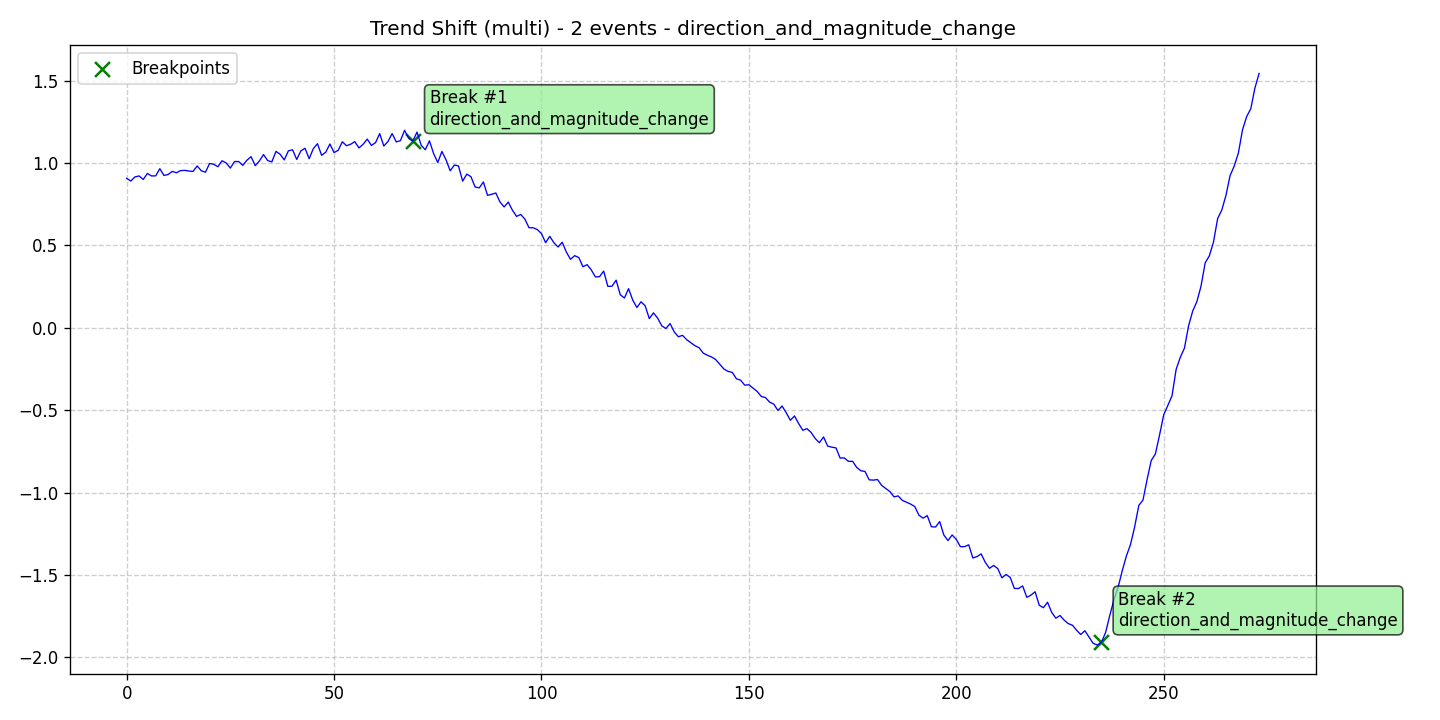

Values plotted in this chart, from the file beside it:
data, stationary, det_lin_up, det_lin_down, det_quad, det_cubic, det_exp, det_damped, stoc_trend, volatility, single_seas, multiple_seas, point_anom_single, point_anom_multi, collect_anom, context_anom, mean_shift, var_shift, trend_shift, date, is_break, is_anomaly, is_multi, location_beginning
0.9065, 0, 0, 0, 0, 0, 0, 0, 0, 0, 0, 0, 0, 0, 0, 0, 0, 0, 1, 2020-01-01, 0, 0, 1, 0
0.8903, 0, 0, 0, 0, 0, 0, 0, 0, 0, 0, 0, 0, 0, 0, 0, 0, 0, 1, 2020-01-02, 0, 0, 1, 0
0.9152, 0, 0, 0, 0, 0, 0, 0, 0, 0, 0, 0, 0, 0, 0, 0, 0, 0, 1, 2020-01-03, 0, 0, 1, 0
0.9214, 0, 0, 0, 0, 0, 0, 0, 0, 0, 0, 0, 0, 0, 0, 0, 0, 0, 1, 2020-01-04, 0, 0, 1, 0
0.8997, 0, 0, 0, 0, 0, 0, 0, 0, 0, 0, 0, 0, 0, 0, 0, 0, 0, 1, 2020-01-05, 0, 0, 1, 0
0.9364, 0, 0, 0, 0, 0, 0, 0, 0, 0, 0, 0, 0, 0, 0, 0, 0, 0, 1, 2020-01-06, 0, 0, 1, 0
0.9212, 0, 0, 0, 0, 0, 0, 0, 0, 0, 0, 0, 0, 0, 0, 0, 0, 0, 1, 2020-01-07, 0, 0, 1, 0
0.9217, 0, 0, 0, 0, 0, 0, 0, 0, 0, 0, 0, 0, 0, 0, 0, 0, 0, 1, 2020-01-08, 0, 0, 1, 0
0.9653, 0, 0, 0, 0, 0, 0, 0, 0, 0, 0, 0, 0, 0, 0, 0, 0, 0, 1, 2020-01-09, 0, 0, 1, 0
0.9242, 0, 0, 0, 0, 0, 0, 0, 0, 0, 0, 0, 0, 0, 0, 0, 0, 0, 1, 2020-01-10, 0, 0, 1, 0
0.93, 0, 0, 0, 0, 0, 0, 0, 0, 0, 0, 0, 0, 0, 0, 0, 0, 0, 1, 2020-01-11, 0, 0, 1, 0
0.9491, 0, 0, 0, 0, 0, 0, 0, 0, 0, 0, 0, 0, 0, 0, 0, 0, 0, 1, 2020-01-12, 0, 0, 1, 0
0.9405, 0, 0, 0, 0, 0, 0, 0, 0, 0, 0, 0, 0, 0, 0, 0, 0, 0, 1, 2020-01-13, 0, 0, 1, 0
0.9535, 0, 0, 0, 0, 0, 0, 0, 0, 0, 0, 0, 0, 0, 0, 0, 0, 0, 1, 2020-01-14, 0, 0, 1, 0
0.9551, 0, 0, 0, 0, 0, 0, 0, 0, 0, 0, 0, 0, 0, 0, 0, 0, 0, 1, 2020-01-15, 0, 0, 1, 0
0.951, 0, 0, 0, 0, 0, 0, 0, 0, 0, 0, 0, 0, 0, 0, 0, 0, 0, 1, 2020-01-16, 0, 0, 1, 0
0.9486, 0, 0, 0, 0, 0, 0, 0, 0, 0, 0, 0, 0, 0, 0, 0, 0, 0, 1, 2020-01-17, 0, 0, 1, 0
0.9818, 0, 0, 0, 0, 0, 0, 0, 0, 0, 0, 0, 0, 0, 0, 0, 0, 0, 1, 2020-01-18, 0, 0, 1, 0
0.9527, 0, 0, 0, 0, 0, 0, 0, 0, 0, 0, 0, 0, 0, 0, 0, 0, 0, 1, 2020-01-19, 0, 0, 1, 0
0.9439, 0, 0, 0, 0, 0, 0, 0, 0, 0, 0, 0, 0, 0, 0, 0, 0, 0, 1, 2020-01-20, 0, 0, 1, 0
0.9971, 0, 0, 0, 0, 0, 0, 0, 0, 0, 0, 0, 0, 0, 0, 0, 0, 0, 1, 2020-01-21, 0, 0, 1, 0
0.9917, 0, 0, 0, 0, 0, 0, 0, 0, 0, 0, 0, 0, 0, 0, 0, 0, 0, 1, 2020-01-22, 0, 0, 1, 0
0.9772, 0, 0, 0, 0, 0, 0, 0, 0, 0, 0, 0, 0, 0, 0, 0, 0, 0, 1, 2020-01-23, 0, 0, 1, 0
1.013, 0, 0, 0, 0, 0, 0, 0, 0, 0, 0, 0, 0, 0, 0, 0, 0, 0, 1, 2020-01-24, 0, 0, 1, 0
0.9999, 0, 0, 0, 0, 0, 0, 0, 0, 0, 0, 0, 0, 0, 0, 0, 0, 0, 1, 2020-01-25, 0, 0, 1, 0
0.969, 0, 0, 0, 0, 0, 0, 0, 0, 0, 0, 0, 0, 0, 0, 0, 0, 0, 1, 2020-01-26, 0, 0, 1, 0
1.009, 0, 0, 0, 0, 0, 0, 0, 0, 0, 0, 0, 0, 0, 0, 0, 0, 0, 1, 2020-01-27, 0, 0, 1, 0
1.009, 0, 0, 0, 0, 0, 0, 0, 0, 0, 0, 0, 0, 0, 0, 0, 0, 0, 1, 2020-01-28, 0, 0, 1, 0
0.9854, 0, 0, 0, 0, 0, 0, 0, 0, 0, 0, 0, 0, 0, 0, 0, 0, 0, 1, 2020-01-29, 0, 0, 1, 0
1.017, 0, 0, 0, 0, 0, 0, 0, 0, 0, 0, 0, 0, 0, 0, 0, 0, 0, 1, 2020-01-30, 0, 0, 1, 0
1.038, 0, 0, 0, 0, 0, 0, 0, 0, 0, 0, 0, 0, 0, 0, 0, 0, 0, 1, 2020-01-31, 0, 0, 1, 0
0.9835, 0, 0, 0, 0, 0, 0, 0, 0, 0, 0, 0, 0, 0, 0, 0, 0, 0, 1, 2020-02-01, 0, 0, 1, 0
1.012, 0, 0, 0, 0, 0, 0, 0, 0, 0, 0, 0, 0, 0, 0, 0, 0, 0, 1, 2020-02-02, 0, 0, 1, 0
1.051, 0, 0, 0, 0, 0, 0, 0, 0, 0, 0, 0, 0, 0, 0, 0, 0, 0, 1, 2020-02-03, 0, 0, 1, 0
1.015, 0, 0, 0, 0, 0, 0, 0, 0, 0, 0, 0, 0, 0, 0, 0, 0, 0, 1, 2020-02-04, 0, 0, 1, 0
1.006, 0, 0, 0, 0, 0, 0, 0, 0, 0, 0, 0, 0, 0, 0, 0, 0, 0, 1, 2020-02-05, 0, 0, 1, 0
1.07, 0, 0, 0, 0, 0, 0, 0, 0, 0, 0, 0, 0, 0, 0, 0, 0, 0, 1, 2020-02-06, 0, 0, 1, 0
1.053, 0, 0, 0, 0, 0, 0, 0, 0, 0, 0, 0, 0, 0, 0, 0, 0, 0, 1, 2020-02-07, 0, 0, 1, 0
1.019, 0, 0, 0, 0, 0, 0, 0, 0, 0, 0, 0, 0, 0, 0, 0, 0, 0, 1, 2020-02-08, 0, 0, 1, 0
1.074, 0, 0, 0, 0, 0, 0, 0, 0, 0, 0, 0, 0, 0, 0, 0, 0, 0, 1, 2020-02-09, 0, 0, 1, 0
1.08, 0, 0, 0, 0, 0, 0, 0, 0, 0, 0, 0, 0, 0, 0, 0, 0, 0, 1, 2020-02-10, 0, 0, 1, 0
1.021, 0, 0, 0, 0, 0, 0, 0, 0, 0, 0, 0, 0, 0, 0, 0, 0, 0, 1, 2020-02-11, 0, 0, 1, 0
1.073, 0, 0, 0, 0, 0, 0, 0, 0, 0, 0, 0, 0, 0, 0, 0, 0, 0, 1, 2020-02-12, 0, 0, 1, 0
1.089, 0, 0, 0, 0, 0, 0, 0, 0, 0, 0, 0, 0, 0, 0, 0, 0, 0, 1, 2020-02-13, 0, 0, 1, 0
1.026, 0, 0, 0, 0, 0, 0, 0, 0, 0, 0, 0, 0, 0, 0, 0, 0, 0, 1, 2020-02-14, 0, 0, 1, 0
1.087, 0, 0, 0, 0, 0, 0, 0, 0, 0, 0, 0, 0, 0, 0, 0, 0, 0, 1, 2020-02-15, 0, 0, 1, 0
1.117, 0, 0, 0, 0, 0, 0, 0, 0, 0, 0, 0, 0, 0, 0, 0, 0, 0, 1, 2020-02-16, 0, 0, 1, 0
1.046, 0, 0, 0, 0, 0, 0, 0, 0, 0, 0, 0, 0, 0, 0, 0, 0, 0, 1, 2020-02-17, 0, 0, 1, 0
1.065, 0, 0, 0, 0, 0, 0, 0, 0, 0, 0, 0, 0, 0, 0, 0, 0, 0, 1, 2020-02-18, 0, 0, 1, 0
1.115, 0, 0, 0, 0, 0, 0, 0, 0, 0, 0, 0, 0, 0, 0, 0, 0, 0, 1, 2020-02-19, 0, 0, 1, 0
1.063, 0, 0, 0, 0, 0, 0, 0, 0, 0, 0, 0, 0, 0, 0, 0, 0, 0, 1, 2020-02-20, 0, 0, 1, 0
1.077, 0, 0, 0, 0, 0, 0, 0, 0, 0, 0, 0, 0, 0, 0, 0, 0, 0, 1, 2020-02-21, 0, 0, 1, 0
1.129, 0, 0, 0, 0, 0, 0, 0, 0, 0, 0, 0, 0, 0, 0, 0, 0, 0, 1, 2020-02-22, 0, 0, 1, 0
1.105, 0, 0, 0, 0, 0, 0, 0, 0, 0, 0, 0, 0, 0, 0, 0, 0, 0, 1, 2020-02-23, 0, 0, 1, 0
1.114, 0, 0, 0, 0, 0, 0, 0, 0, 0, 0, 0, 0, 0, 0, 0, 0, 0, 1, 2020-02-24, 0, 0, 1, 0
1.129, 0, 0, 0, 0, 0, 0, 0, 0, 0, 0, 0, 0, 0, 0, 0, 0, 0, 1, 2020-02-25, 0, 0, 1, 0
1.091, 0, 0, 0, 0, 0, 0, 0, 0, 0, 0, 0, 0, 0, 0, 0, 0, 0, 1, 2020-02-26, 0, 0, 1, 0
1.113, 0, 0, 0, 0, 0, 0, 0, 0, 0, 0, 0, 0, 0, 0, 0, 0, 0, 1, 2020-02-27, 0, 0, 1, 0
1.145, 0, 0, 0, 0, 0, 0, 0, 0, 0, 0, 0, 0, 0, 0, 0, 0, 0, 1, 2020-02-28, 0, 0, 1, 0
1.106, 0, 0, 0, 0, 0, 0, 0, 0, 0, 0, 0, 0, 0, 0, 0, 0, 0, 1, 2020-02-29, 0, 0, 1, 0
... 214 more rows
